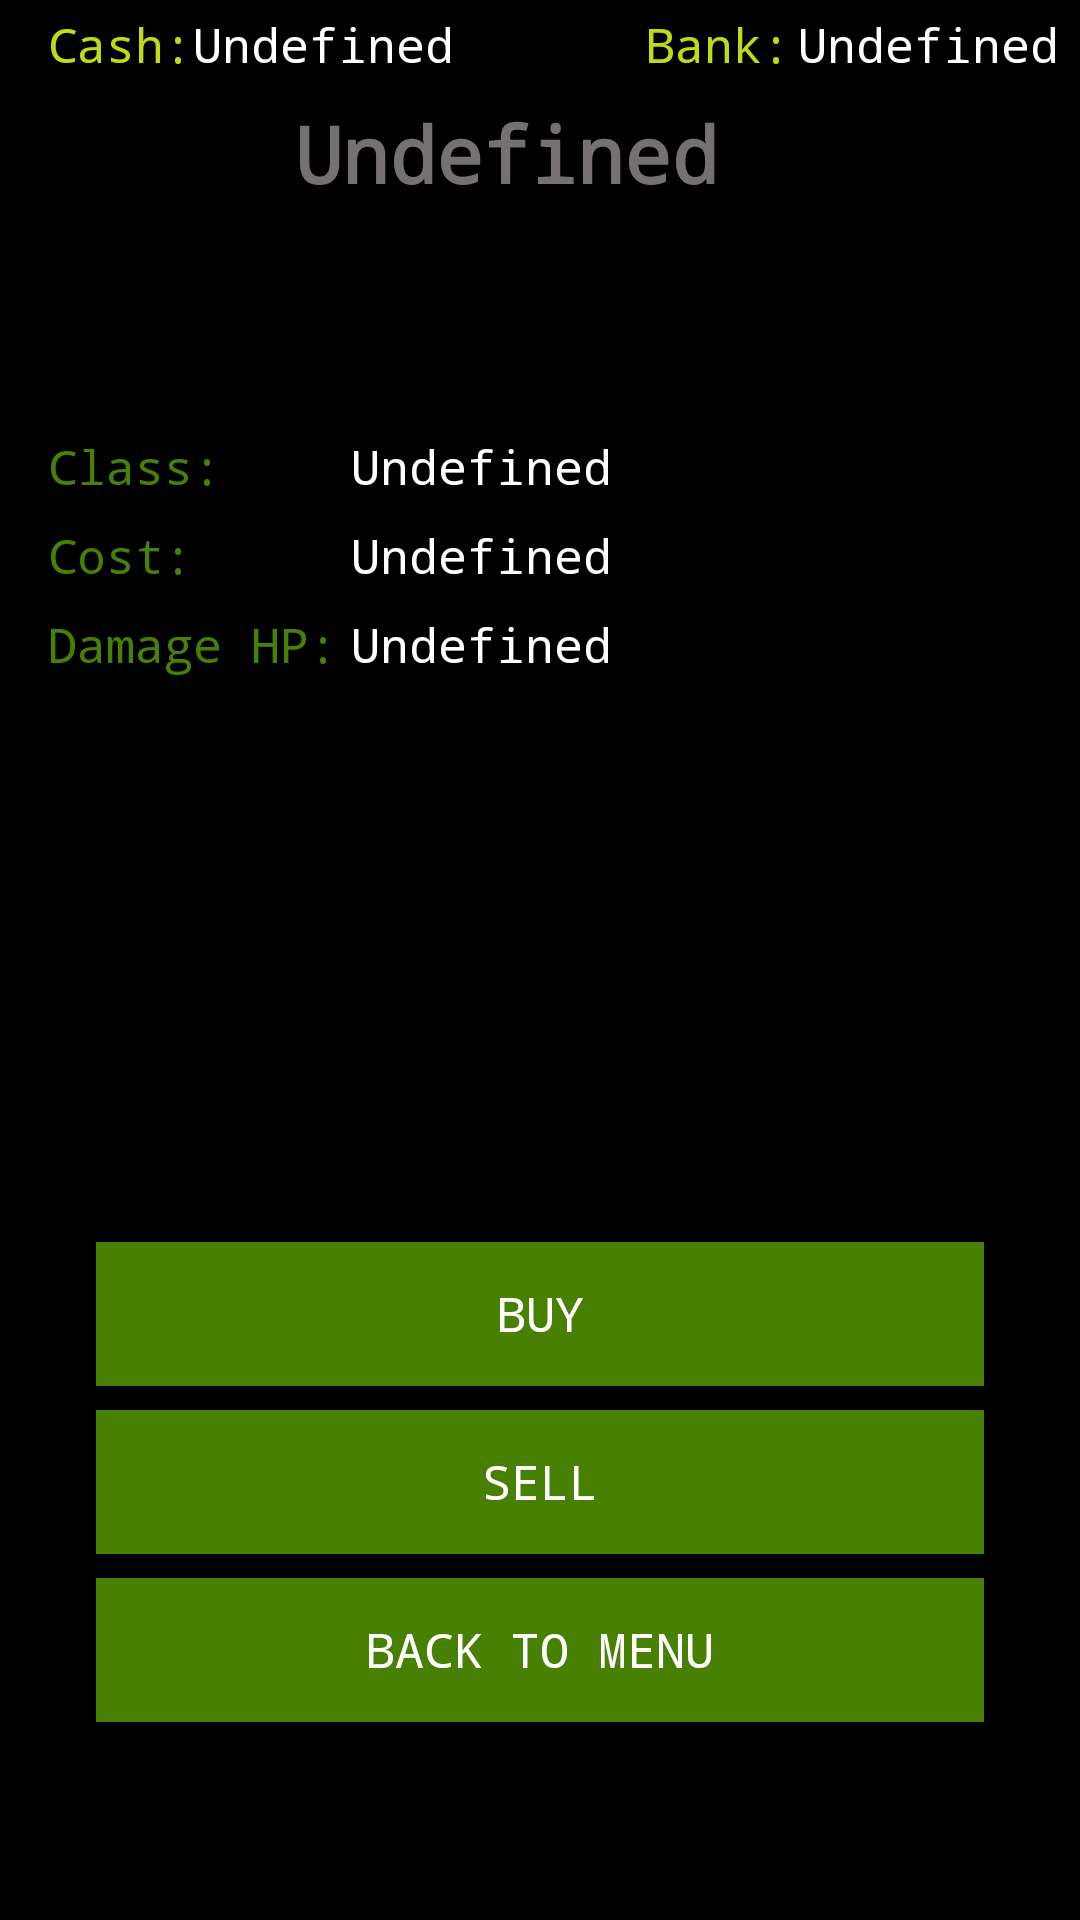

This screen was rendered from an Android layout file. Write that file and the resources it references.
<!-- AndroidManifest.xml: application theme AppTheme -->
<!-- res/layout/activity_modules_info.xml -->
<?xml version="1.0" encoding="utf-8"?>
<androidx.constraintlayout.widget.ConstraintLayout xmlns:android="http://schemas.android.com/apk/res/android"
    xmlns:app="http://schemas.android.com/apk/res-auto"
    xmlns:tools="http://schemas.android.com/tools"
    android:layout_width="match_parent"
    android:layout_height="match_parent"
    android:background="@color/colorPrimary"
    tools:context=".modules.ModulesInfoActivity">

    <Button
        android:id="@+id/modulesinfo_sell"
        style="@style/Button"
        android:layout_width="0dp"
        android:layout_height="wrap_content"
        android:layout_marginStart="32dp"
        android:layout_marginLeft="32dp"
        android:layout_marginTop="8dp"
        android:layout_marginEnd="32dp"
        android:layout_marginRight="32dp"
        android:text="@string/sectors_action_sell"
        app:layout_constraintEnd_toEndOf="parent"
        app:layout_constraintHorizontal_bias="1.0"
        app:layout_constraintStart_toStartOf="parent"
        app:layout_constraintTop_toBottomOf="@+id/modulesinfo_buy" />

    <TextView
        android:id="@+id/modulesinfo_user_cash_label"
        style="@style/UserTopInfo"
        android:layout_width="wrap_content"
        android:layout_height="wrap_content"
        android:layout_marginStart="16dp"
        android:layout_marginLeft="16dp"
        android:layout_marginTop="4dp"
        android:text="@string/user_cash"
        app:layout_constraintStart_toStartOf="parent"
        app:layout_constraintTop_toTopOf="parent" />

    <TextView
        android:id="@+id/modulesinfo_user_bank_label"
        style="@style/UserTopInfo"
        android:layout_width="wrap_content"
        android:layout_height="wrap_content"
        android:layout_marginStart="64dp"
        android:layout_marginLeft="64dp"
        android:layout_marginTop="4dp"
        android:text="@string/user_bank"
        app:layout_constraintStart_toEndOf="@+id/modulesinfo_user_cash"
        app:layout_constraintTop_toTopOf="parent" />

    <TextView
        android:id="@+id/modulesinfo_user_cash"
        style="@style/UserInfo"
        android:layout_width="wrap_content"
        android:layout_height="wrap_content"
        android:layout_marginTop="4dp"
        android:text="@string/undefined"
        app:layout_constraintStart_toEndOf="@+id/modulesinfo_user_cash_label"
        app:layout_constraintTop_toTopOf="parent" />

    <TextView
        android:id="@+id/modulesinfo_user_bank"
        style="@style/UserInfo"
        android:layout_width="wrap_content"
        android:layout_height="wrap_content"
        android:layout_marginStart="8dp"
        android:layout_marginLeft="8dp"
        android:layout_marginTop="4dp"
        android:layout_marginEnd="8dp"
        android:layout_marginRight="8dp"
        android:text="@string/undefined"
        app:layout_constraintEnd_toEndOf="parent"
        app:layout_constraintHorizontal_bias="0.859"
        app:layout_constraintStart_toEndOf="@+id/modulesinfo_user_bank_label"
        app:layout_constraintTop_toTopOf="parent" />


    <TextView
        android:id="@+id/modulesinfo_cost"
        style="@style/UserInfo"
        android:layout_width="wrap_content"
        android:layout_height="wrap_content"
        android:layout_marginTop="8dp"
        android:layout_marginEnd="156dp"
        android:layout_marginRight="156dp"
        android:text="@string/undefined"
        app:layout_constraintEnd_toEndOf="parent"
        app:layout_constraintTop_toBottomOf="@+id/modulesinfo_class" />

    <TextView
        android:id="@+id/modulesinfo_class"
        style="@style/UserInfo"
        android:layout_width="wrap_content"
        android:layout_height="wrap_content"
        android:layout_marginTop="76dp"
        android:layout_marginEnd="156dp"
        android:layout_marginRight="156dp"
        android:text="@string/undefined"
        app:layout_constraintEnd_toEndOf="parent"
        app:layout_constraintTop_toBottomOf="@+id/modulesinfo_header" />

    <TextView
        android:id="@+id/modulesinfo_damageHp"
        style="@style/UserInfo"
        android:layout_width="wrap_content"
        android:layout_height="18dp"
        android:layout_marginTop="8dp"
        android:layout_marginEnd="156dp"
        android:layout_marginRight="156dp"
        android:text="@string/undefined"
        app:layout_constraintEnd_toEndOf="parent"
        app:layout_constraintTop_toBottomOf="@+id/modulesinfo_cost" />

    <TextView
        android:id="@+id/modulesinfo_damageHp_label"
        style="@style/UserInfoLabel"
        android:layout_width="wrap_content"
        android:layout_height="wrap_content"
        android:layout_marginStart="16dp"
        android:layout_marginLeft="16dp"
        android:layout_marginTop="8dp"
        android:text="@string/modules_info_damage_hp"
        android:textColor="@color/colorAccent"
        app:layout_constraintStart_toStartOf="parent"
        app:layout_constraintTop_toBottomOf="@+id/modulesinfo_cost_label" />

    <TextView
        android:id="@+id/modulesinfo_cost_label"
        style="@style/UserInfoLabel"
        android:layout_width="wrap_content"
        android:layout_height="wrap_content"
        android:layout_marginStart="16dp"
        android:layout_marginLeft="16dp"
        android:layout_marginTop="8dp"
        android:text="@string/modules_info_cost"
        android:textColor="@color/colorAccent"
        app:layout_constraintStart_toStartOf="parent"
        app:layout_constraintTop_toBottomOf="@+id/shipyard_class_label" />

    <TextView
        android:id="@+id/shipyard_class_label"
        style="@style/UserInfoLabel"
        android:layout_width="wrap_content"
        android:layout_height="wrap_content"
        android:layout_marginStart="16dp"
        android:layout_marginLeft="16dp"
        android:layout_marginTop="76dp"
        android:text="@string/planet_class"
        android:textColor="@color/colorAccent"
        app:layout_constraintStart_toStartOf="parent"
        app:layout_constraintTop_toBottomOf="@+id/modulesinfo_header" />

    <Button
        android:id="@+id/modulesList_go_back"
        style="@style/Button"
        android:layout_width="0dp"
        android:layout_height="wrap_content"
        android:layout_marginStart="32dp"
        android:layout_marginLeft="32dp"
        android:layout_marginTop="8dp"
        android:layout_marginEnd="32dp"
        android:layout_marginRight="32dp"
        android:onClick="onGoBackToMainOptions"
        android:text="@string/back_to_menu"
        app:layout_constraintEnd_toEndOf="parent"
        app:layout_constraintHorizontal_bias="0.0"
        app:layout_constraintStart_toStartOf="parent"
        app:layout_constraintTop_toBottomOf="@+id/modulesinfo_sell" />


    <Button
        android:id="@+id/modulesinfo_buy"
        style="@style/Button"
        android:layout_width="0dp"
        android:layout_height="wrap_content"
        android:layout_marginStart="32dp"
        android:layout_marginLeft="32dp"
        android:layout_marginTop="192dp"
        android:layout_marginEnd="32dp"
        android:layout_marginRight="32dp"
        android:onClick="onBuy"
        android:text="@string/shipyard_buy"
        app:layout_constraintEnd_toEndOf="parent"
        app:layout_constraintHorizontal_bias="0.0"
        app:layout_constraintStart_toStartOf="parent"
        app:layout_constraintTop_toBottomOf="@+id/modulesinfo_damageHp" />

    <TextView
        android:id="@+id/modulesinfo_header"
        style="@style/Header"
        android:layout_width="wrap_content"
        android:layout_height="wrap_content"
        android:layout_marginStart="8dp"
        android:layout_marginLeft="8dp"
        android:layout_marginTop="8dp"
        android:layout_marginEnd="8dp"
        android:layout_marginRight="8dp"
        android:text="@string/undefined"
        app:layout_constraintEnd_toEndOf="parent"
        app:layout_constraintHorizontal_bias="0.445"
        app:layout_constraintStart_toStartOf="parent"
        app:layout_constraintTop_toBottomOf="@+id/modulesinfo_user_bank_label" />

</androidx.constraintlayout.widget.ConstraintLayout>
<!-- resources referenced by this layout -->
<resources>
  <color name="colorAccent">#488004</color>
  <color name="colorPrimary">#000000</color>
  <string name="back_to_menu">Back to Menu</string>
  <string name="modules_info_cost">Cost: </string>
  <string name="modules_info_damage_hp">Damage HP: </string>
  <string name="planet_class">Class: </string>
  <string name="sectors_action_sell">Sell</string>
  <string name="shipyard_buy">Buy</string>
  <string name="undefined">Undefined</string>
  <string name="user_bank">Bank: </string>
  
      //Fight
  <string name="user_cash">Cash: </string>
  <style name="Button">
          <item name="android:textColor">@color/white</item>
          <item name="android:background">@color/colorAccent</item>
          <item name="android:typeface">monospace</item>
          <item name="android:textSize">16sp</item>
  
      </style>
  <style name="Header">
          <item name="android:textColor">@color/grey</item>
          <item name="android:background">@color/colorPrimary</item>
          <item name="android:typeface">monospace</item>
          <item name="android:textSize">26sp</item>
          <item name="android:textStyle">bold</item>
  
      </style>
  <style name="UserInfo">
          <item name="android:textColor">@color/white</item>
          <item name="android:background">@color/colorPrimary</item>
          <item name="android:typeface">monospace</item>
          <item name="android:textSize">16sp</item>
  
      </style>
  <style name="UserInfoLabel">
          <item name="android:textColor">@color/colorAccent</item>
          <item name="android:background">@color/colorPrimary</item>
          <item name="android:typeface">monospace</item>
          <item name="android:textSize">16sp</item>
  
      </style>
  <style name="UserTopInfo">
          <item name="android:textColor">#c0da14</item>
          <item name="android:background">@color/colorPrimary</item>
          <item name="android:typeface">monospace</item>
          <item name="android:textSize">16sp</item>
  
      </style>
  <style name="AppTheme" parent="Theme.AppCompat.Light.DarkActionBar">
          
          <item name="colorPrimary">@color/colorPrimary</item>
          <item name="colorPrimaryDark">@color/colorPrimaryDark</item>
          <item name="colorAccent">@color/colorAccent</item>
          <item name="android:textSize">20sp</item>
          <item name="background">@color/colorPrimary</item>
      </style>
  <color name="white">#ffffff</color>
  <color name="grey">#767171</color>
  <color name="colorPrimaryDark">#00574B</color>
</resources>
